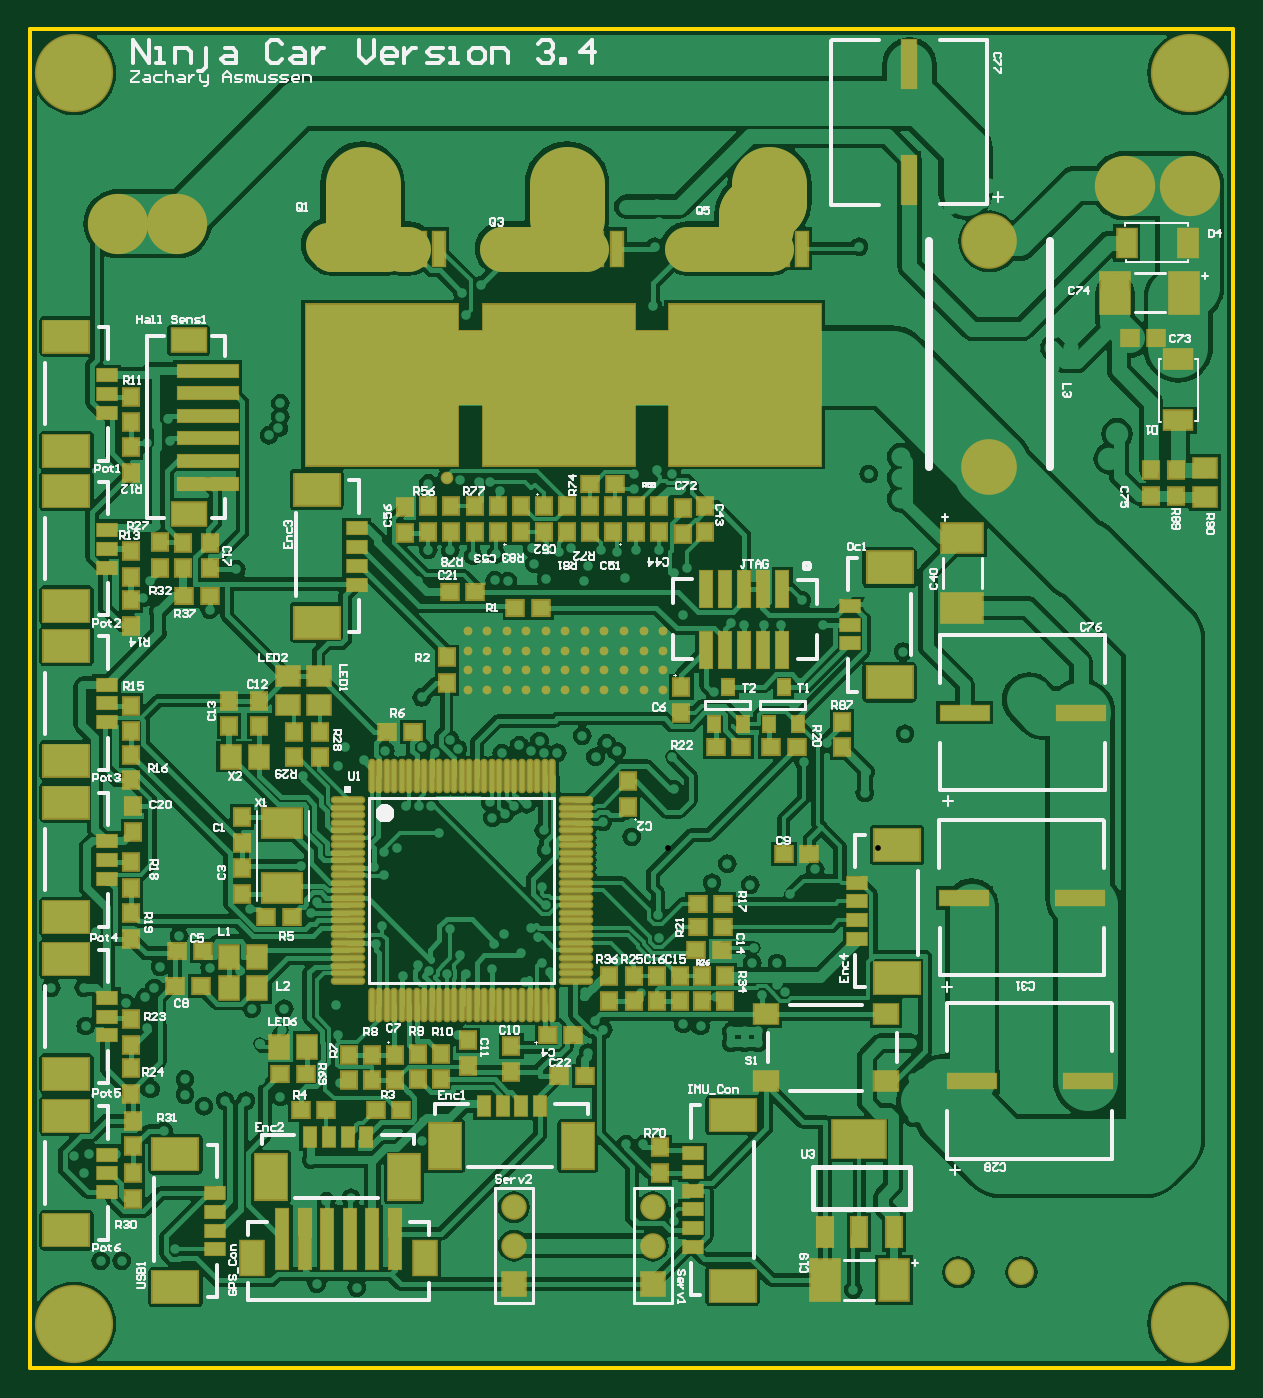
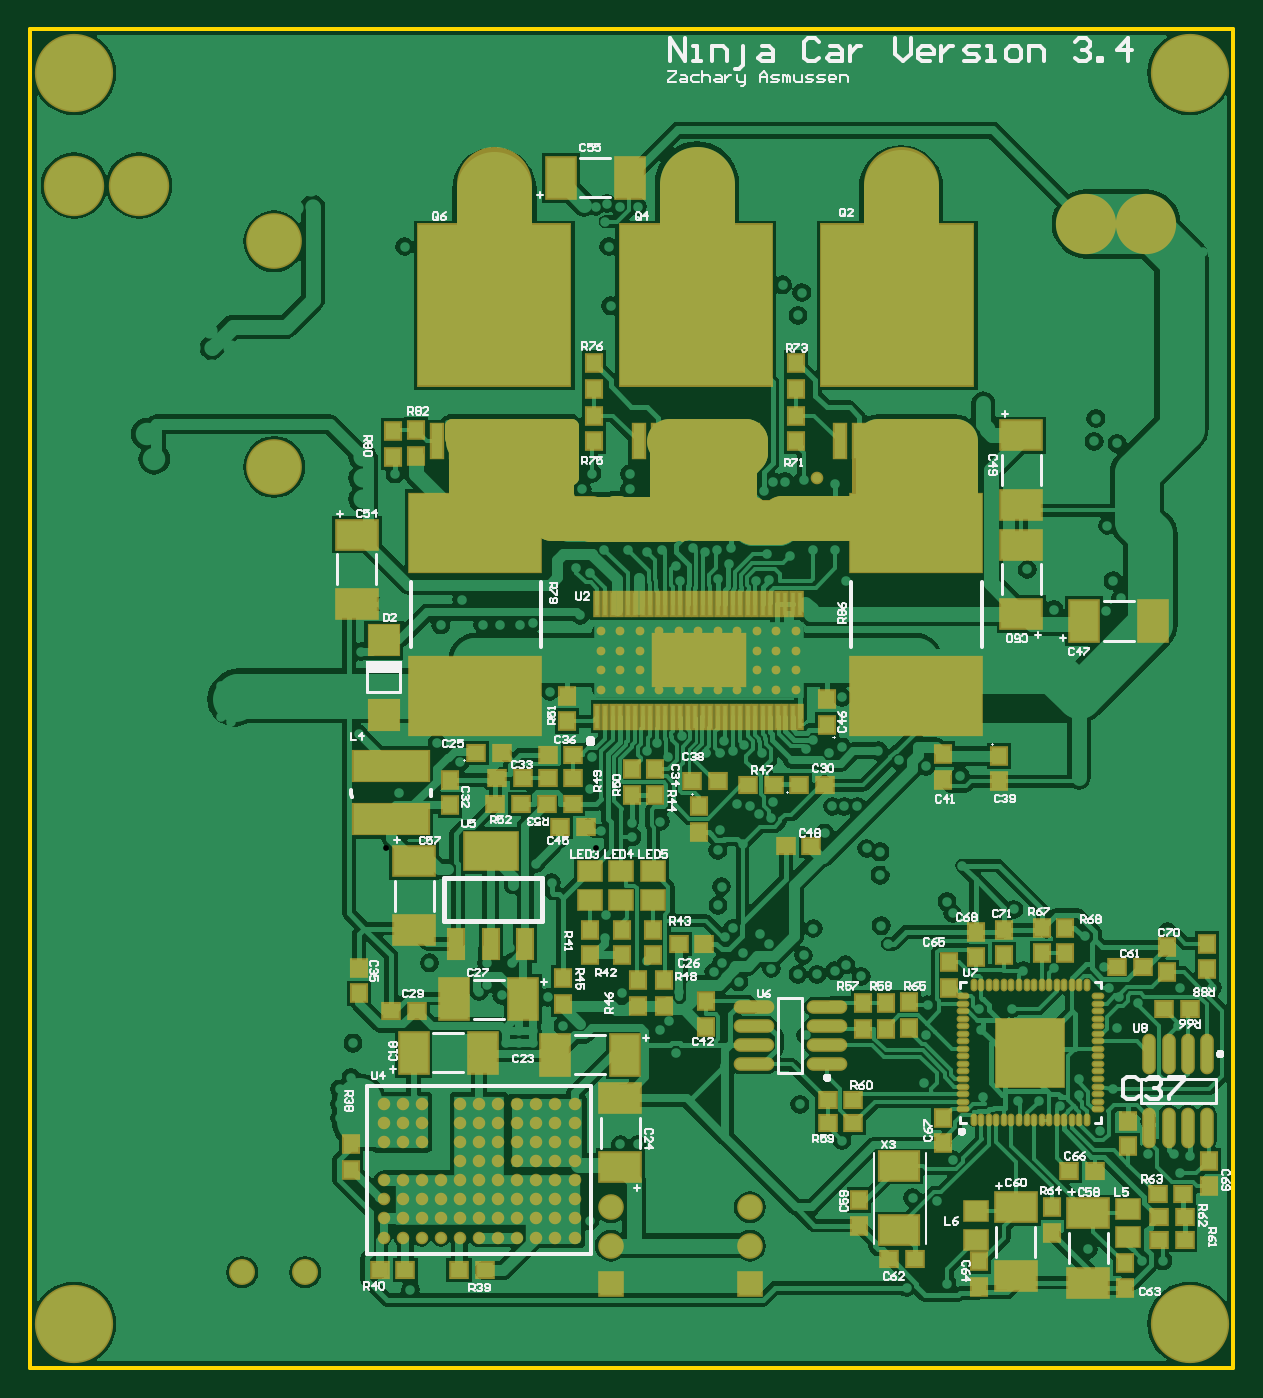
Circuit board: 11 layer files. Board 80.0 x 89.0 mm.
- drill: Drill-List.txt (295 bytes)
- drill: cam.drl (4008 bytes)
- bottom_copper: ninja_ecu_pcb.gbl (91377 bytes)
- bottom_silk: ninja_ecu_pcb.gbo (38627 bytes)
- paste: ninja_ecu_pcb.gbp (5928 bytes)
- bottom_mask: ninja_ecu_pcb.gbs (8586 bytes)
- outline: ninja_ecu_pcb.gko (185 bytes)
- top_copper: ninja_ecu_pcb.gtl (101423 bytes)
- top_silk: ninja_ecu_pcb.gto (44407 bytes)
- paste: ninja_ecu_pcb.gtp (6329 bytes)
- top_mask: ninja_ecu_pcb.gts (8075 bytes)

=== drill: Drill-List.txt (295 bytes, source withheld) ===
=== drill: cam.drl ===
G92
M48
METRIC,LZ
FMAT,2
T01C0.3302
T02C0.3810
T03C0.7112
T04C0.7620
T05C0.8000
T06C0.9000
T07C1.2700
T08C2.5000
T09C3.0000
T10C3.2004
DETECT,ON
%
G90
T01
X28579Y4102
Y4232
Y4362
Y4492
X29879
X31179
X32479
X33779
X35079
X36379
X37679
X38979
X40279
X41579
Y4362
X40279
X38979
X37679
X36379
X35079
X33779
X32479
X31179
X29879
Y4232
X31179
X32479
X33779
X35079
X36379
X37679
X38979
X40279
X41579
Y4102
X40279
X38979
X37679
X36379
X35079
X33779
X32479
X31179
X29879
T02
X0419Y03047
X05587
X09143Y03809
X08381Y11683
X09778Y14096
X11048Y13334
X12445Y13692
X13842
X05206Y10159
X03428
X02412Y10032
X03047Y08889
X1816Y09778
X19176Y07001
X20827Y07238
X21208Y01269
X18541Y01523
X16128Y13969
X25526Y11048
X22917Y2533
X22478Y24129
X24256Y2197
X25272Y22732
X19938Y18033
X19811Y20065
X16382Y19811
X16255Y18414
X14804Y1869
Y1749
Y1629
Y1509
X20065Y14858
X09397Y24637
X08127Y22605
X07742Y21183
X07111Y20573
X05841Y20192
X07238Y18541
X11204Y1869
X12404
X13604
Y1749
Y1629
X12404
Y1749
X11204
Y1629
Y1509
X12404
X13604
X09778Y15112
X07492Y14477
X03174Y18668
X03047Y21208
X00888
X03876Y24944
X11429Y22542
X13461Y22351
X14223Y19811
X2832Y13461
X39115Y10794
X40258
X4229Y05714
X36956Y05587
X35051
X25988Y22334
X27177Y22097
X28447
X28066Y23367
X27431Y25145
X30987Y24764
X30352Y24129
X30225Y22478
X3213Y23494
X33527Y22859
X34035Y22224
X32384Y21605
X33285Y24552
X32783Y25163
X41274Y2451
X3848Y22986
X40131Y20827
X36366Y20954
X37015Y18981
X37591Y18414
X36575Y1689
X42925Y18795
X44068Y18668
X461Y18301
Y17525
X46989
Y18301
X47878
Y17525
X48141Y207
X49148Y21422
X49656Y20954
X49148Y22859
X47497
X47624Y23875
X45084Y20573
X27939Y18033
X54228Y01142
X60451Y04952
X66166
X73278Y04825
X58927Y12572
X58165
Y13461
X58927
Y14477
X58165
Y15239
X58038Y17525
X65658Y15493
X65785Y22605
X52958Y22859
X64515Y30733
X64642Y36829
X66166Y38861
Y39623
Y40258
Y40893
Y41528
X66801Y41274
Y40512
Y39877
Y39242
X63753Y43687
X5753Y4356
X57657Y38099
X5499Y34162
X5245Y37464
X50926Y36194
X51688Y29082
X52196Y45338
X50799Y46989
X50037Y27431
X4737Y28066
X4483Y28193
X45846Y29463
X43941Y30225
X41528Y31622
X39496Y31241
Y3213
X37591Y32257
X33637Y31684
X33781Y30352
X3213Y30733
X31648Y33273
X32511Y334
X31031Y32777
X30225Y32511
X30098Y33527
X30853Y36805
X32028Y37337
X32765Y36956
X33654Y36829
X34543
X33358Y37617
X36194Y37972
X37828Y37469
X3848Y36956
X37083Y36575
X42163
X4229Y34416
X44957Y40893
X461Y45465
X46964Y45313
X48259Y45338
X49402
X42925Y45973
X43179Y49148
X4229Y48767
X4132Y50333
X39784
X3848Y50164
X37464Y50291
X36575Y49275
X36321Y48259
X33781Y48386
X33019Y49402
X32891Y5043
X33858Y5034
X34645Y50164
X35432Y50418
X30479Y50037
X28955Y4991
X27431Y50291
X25967Y50333
X25272Y48259
X30388Y48295
X31241Y48259
X39028Y48473
X25526Y40512
Y3721
X26415Y36829
X27939Y37083
X27431Y37713
X33765Y26685
X33527Y27939
X41245Y26041
X25374Y33273
X26161
X26669Y31495
X23113Y36956
X21716Y36321
X20446Y3721
X19938Y3594
X17652Y35305
X17525Y29336
X18541Y26923
X1816Y26161
X22351Y29209
X22986Y28701
X23002Y30241
X23875Y30479
X2451Y33273
X14096Y26415
X1054Y2705
X01523Y29717
X0927Y30733
X11429Y46354
X08Y46227
X06984Y47116
X07492Y48259
X0165Y50291
X01523Y39877
X13207Y49021
X07873Y51942
X08762Y5753
X08635Y59054
X07238Y57403
X01777Y60578
X01523Y70103
X08635Y67055
X13842Y65277
X16128Y6007
Y59181
X16001Y58419
X15366Y57939
X15493Y73278
X25967Y54736
X27177Y55117
X28066Y5499
X29306Y54863
X30098
X30733Y54228
X39623Y54355
Y55371
X41147Y55625
X42148Y55387
X42798Y54355
X40893Y66547
X4102Y70484
X41274Y72135
X41147Y73342
X41909Y73151
X42671Y73278
X40309Y73151
X39115
X41909Y75818
X29463Y67944
X28193Y67436
X28447Y65912
X54609Y70484
X55244Y55371
X01523Y77342
X07492
T03
X57403Y5372
Y55117
Y56514
T04
X66166Y63753
X67436
X68706
X67563Y64896
X67436Y62483
X62864Y73532
X63245Y74548
X61594Y75056
X60832Y74294
X60705Y73151
X61848Y73024
T05
X55625Y46735
X71246Y56387
X71754Y58038
T06
X31654Y01523
Y04063
Y06603
X40893
Y04063
Y01523
T07
X61213Y02285
X65404
T08
X63272Y55833
Y70833
T09
X7658Y-01142
X02412
X7658Y82041
X02412
T10
X05333Y72008
X0927
X21589Y74675
X35178
X4864
X72262Y74548
X7658
M30

=== bottom_copper: ninja_ecu_pcb.gbl (91377 bytes, source omitted) ===
=== bottom_silk: ninja_ecu_pcb.gbo (38627 bytes, source omitted) ===
=== paste: ninja_ecu_pcb.gbp (5928 bytes, source omitted) ===
=== bottom_mask: ninja_ecu_pcb.gbs (8586 bytes, source omitted) ===
=== outline: ninja_ecu_pcb.gko ===
%FSTAX23Y23*%
%MOMM*%
%SFA1B1*%

%IPPOS*%
%ADD80C,0.253999*%
%LNninja_ecu_pcb-1*%
%LPD*%
G54D80*
X-00507Y-04063D02*
Y84962D01*
Y-04063D02*
X79501D01*
Y84962*
X-00507D02*
X79501D01*
M02*
=== top_copper: ninja_ecu_pcb.gtl (101423 bytes, source omitted) ===
=== top_silk: ninja_ecu_pcb.gto (44407 bytes, source omitted) ===
=== paste: ninja_ecu_pcb.gtp (6329 bytes, source omitted) ===
=== top_mask: ninja_ecu_pcb.gts (8075 bytes, source omitted) ===
